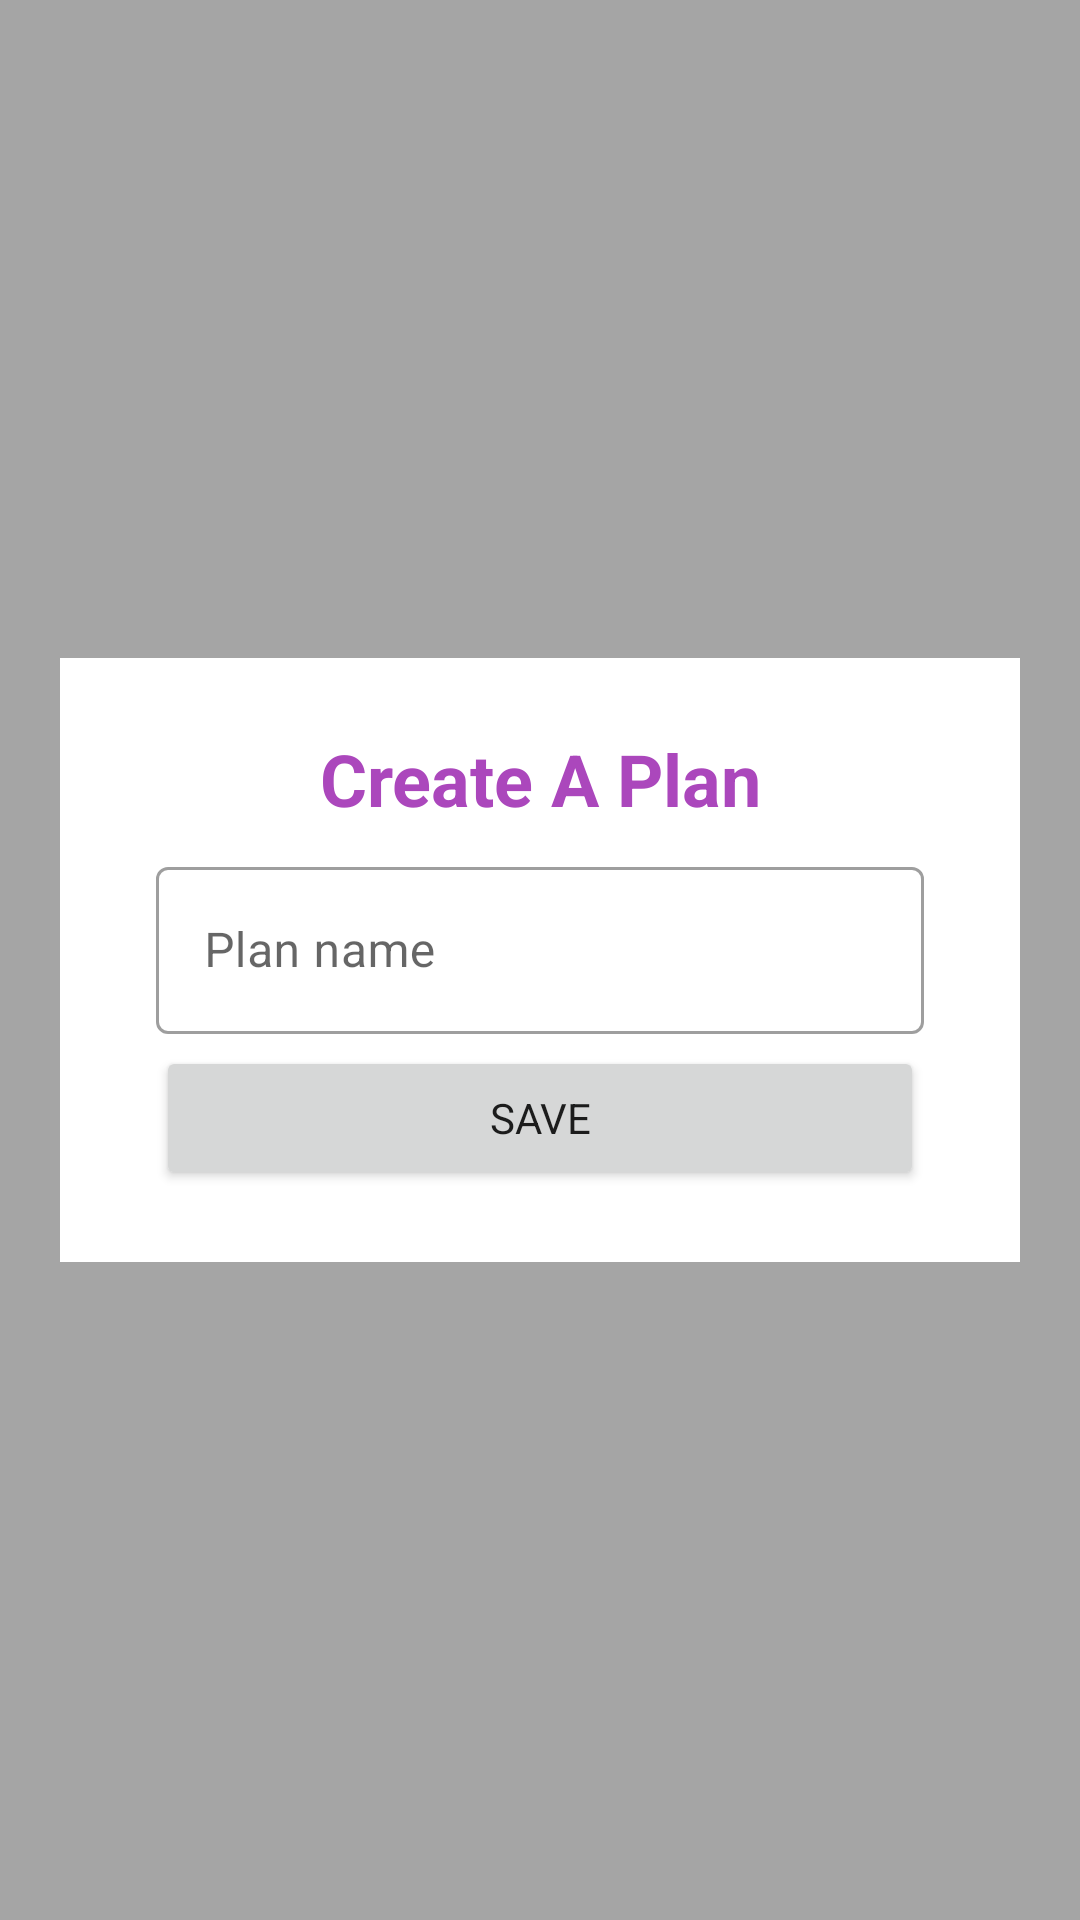

The Android layout XML behind this screen, and the referenced resources:
<!-- AndroidManifest.xml: application theme Theme.TravelPlanner -->
<!-- res/layout/popup_create_travel_plan.xml -->
<?xml version="1.0" encoding="utf-8"?>
<androidx.constraintlayout.widget.ConstraintLayout xmlns:android="http://schemas.android.com/apk/res/android"
    xmlns:app="http://schemas.android.com/apk/res-auto"
    android:layout_width="match_parent"
    android:layout_height="match_parent"
    android:background="#5A000000">

    <androidx.constraintlayout.widget.ConstraintLayout
        android:layout_width="320dp"
        android:layout_height="wrap_content"
        android:layout_centerHorizontal="true"
        android:layout_centerVertical="true"
        android:background="@color/white"
        android:orientation="vertical"
        android:paddingStart="32dp"
        android:paddingTop="24dp"
        android:paddingEnd="32dp"
        android:paddingBottom="24dp"
        app:layout_constraintBottom_toBottomOf="parent"
        app:layout_constraintEnd_toEndOf="parent"
        app:layout_constraintStart_toStartOf="parent"
        app:layout_constraintTop_toTopOf="parent">


        <TextView
            android:id="@+id/editTravelPlanTitle"
            android:layout_width="wrap_content"
            android:layout_height="wrap_content"
            android:text="@string/create_a_plan"
            android:textAlignment="center"
            android:textColor="@color/primaryColor"
            android:textSize="24sp"
            android:textStyle="bold"
            app:layout_constraintEnd_toEndOf="parent"
            app:layout_constraintStart_toStartOf="parent"
            app:layout_constraintTop_toTopOf="parent" />

        <Button
            android:id="@+id/saveTravelPlanButton"
            android:layout_width="0dp"
            android:layout_height="wrap_content"
            android:layout_marginTop="4dp"
            android:text="@string/save"
            app:layout_constraintBottom_toBottomOf="parent"
            app:layout_constraintEnd_toEndOf="parent"
            app:layout_constraintStart_toStartOf="parent"
            app:layout_constraintTop_toBottomOf="@+id/planNameTextInputLayout" />

        <com.google.android.material.textfield.TextInputLayout
            android:id="@+id/planNameTextInputLayout"
            style="@style/Widget.MaterialComponents.TextInputLayout.OutlinedBox"
            android:layout_width="0dp"
            android:layout_height="wrap_content"
            android:layout_marginTop="8dp"
            android:hint="@string/plan_name"
            android:tooltipText="@string/your_activity_name"
            app:layout_constraintEnd_toEndOf="parent"
            app:layout_constraintStart_toStartOf="parent"
            app:layout_constraintTop_toBottomOf="@+id/editTravelPlanTitle">

            <com.google.android.material.textfield.TextInputEditText
                android:id="@+id/planNameTF"
                android:layout_width="match_parent"
                android:layout_height="wrap_content" />

        </com.google.android.material.textfield.TextInputLayout>


    </androidx.constraintlayout.widget.ConstraintLayout>


</androidx.constraintlayout.widget.ConstraintLayout>
<!-- resources referenced by this layout -->
<resources>
  <color name="primaryColor">#ab47bc</color>
  <color name="white">#FFFFFFFF</color>
  <string name="create_a_plan">Create A Plan</string>
  <string name="plan_name">Plan name</string>
  <string name="save">Save</string>
  <string name="your_activity_name">Your activity name</string>
  <style name="Theme.TravelPlanner" parent="Theme.MaterialComponents.DayNight.DarkActionBar">
          
          <item name="colorPrimary">@color/primaryColor</item>
          <item name="colorPrimaryVariant">@color/primaryLightColor</item>
          <item name="colorOnPrimary">@color/primaryTextColor</item>
          <item name="fontFamily">@font/roboto</item>
          
          <item name="colorSecondary">@color/secondaryColor</item>
          <item name="colorSecondaryVariant">@color/secondaryLightColor</item>
          <item name="colorOnSecondary">@color/black</item>
  
          
          <item name="android:statusBarColor">@color/primaryDarkColor</item>
          
  
      </style>
  <color name="primaryLightColor">#df78ef</color>
  <color name="primaryTextColor">#ffffff</color>
  <color name="secondaryColor">#00bfa5</color>
  <color name="secondaryLightColor">#5df2d6</color>
  <color name="black">#FF000000</color>
  <color name="primaryDarkColor">#790e8b</color>
</resources>
